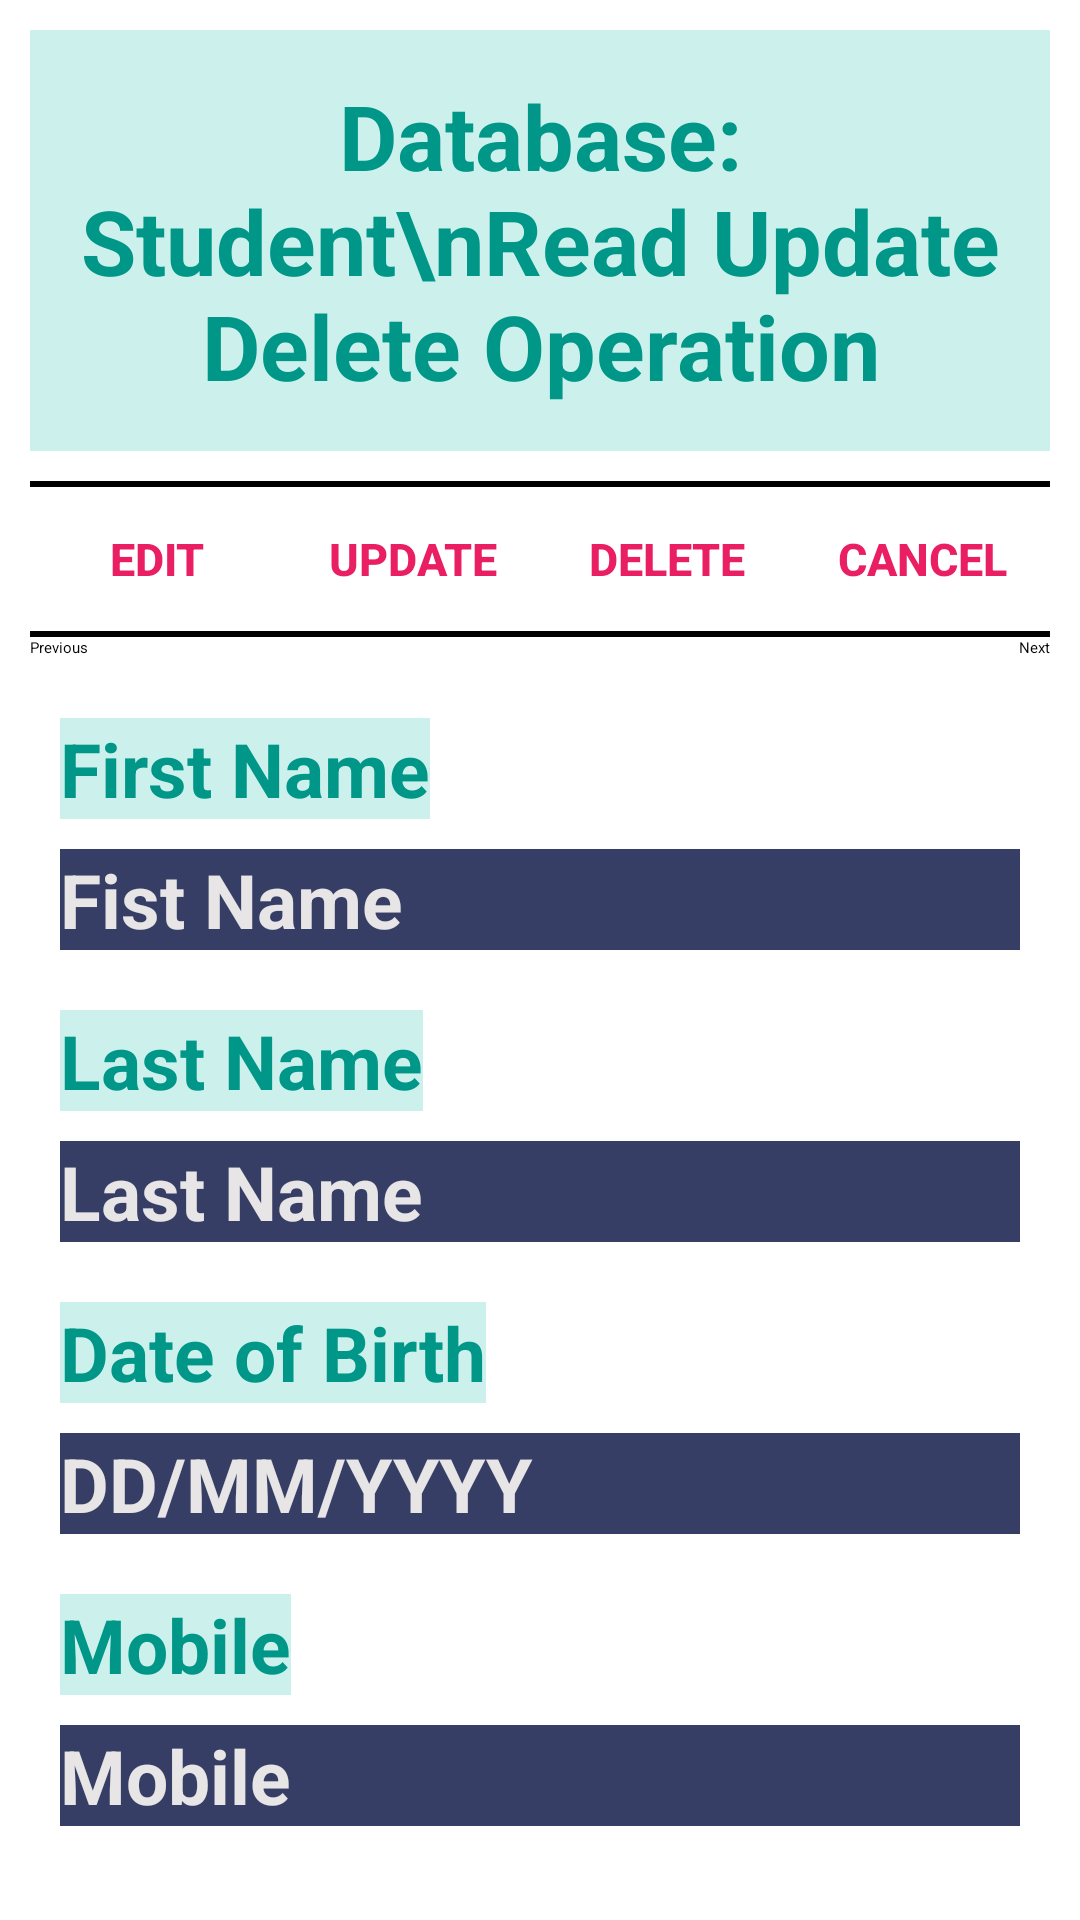

Here is an Android app screen rendered from its layout file. Give the layout XML and the strings, colors and styles it references.
<!-- AndroidManifest.xml: application theme Theme.DatabaseApp -->
<!-- res/layout/activity_student_urdactivity.xml -->
<?xml version="1.0" encoding="utf-8"?>
<ScrollView xmlns:android="http://schemas.android.com/apk/res/android"
    xmlns:app="http://schemas.android.com/apk/res-auto"
    xmlns:tools="http://schemas.android.com/tools"
    android:layout_width="match_parent"
    android:layout_height="match_parent"
    tools:context=".StudentURDActivity">
    <LinearLayout
        android:layout_width="match_parent"
        android:layout_height="wrap_content"
        android:orientation="vertical"
        android:gravity="center_horizontal"
        android:layout_margin="10dp"
        android:paddingBottom="10dp">
        <TextView
            android:layout_width="wrap_content"
            android:layout_height="wrap_content"
            android:text="Database: Student\nRead Update Delete Operation"
            android:layout_gravity="center"
            android:textSize="30sp"
            android:background="#CCF1ED"
            android:textColor="#009688"
            android:textStyle="bold"
            android:textAlignment="center"
            android:layout_marginBottom="10dp"
            android:padding="15dp"/>
        <View
            android:layout_width="match_parent"
            android:layout_height="2dp"
            android:background="@color/black"/>
        <LinearLayout
            android:layout_width="match_parent"
            android:layout_height="wrap_content">
            <Button
                android:id="@+id/editStudentBtn"
                android:layout_width="wrap_content"
                android:layout_height="wrap_content"
                android:text="Edit"
                android:textStyle="bold"
                android:textSize="15sp"
                android:textColor="#E91E63"
                android:layout_weight="1"
                style="@style/Widget.AppCompat.Button.Borderless.Colored" />
            <Button
                android:id="@+id/updateStudentBtn"
                android:layout_width="wrap_content"
                android:layout_height="wrap_content"
                android:text="Update"
                android:textStyle="bold"
                android:textSize="15sp"
                android:textColor="#E91E63"
                android:layout_weight="1"
                style="@style/Widget.AppCompat.Button.Borderless.Colored" />

            <Button
                android:id="@+id/deleteStudentBtn"
                android:layout_width="wrap_content"
                android:layout_height="wrap_content"
                android:text="Delete"
                android:textStyle="bold"
                android:textSize="15sp"
                android:textColor="#E91E63"
                android:layout_weight="1"
                style="@style/Widget.AppCompat.Button.Borderless.Colored" />

            <Button
                android:id="@+id/urdStudentCancelBtn"
                android:layout_width="wrap_content"
                android:layout_height="wrap_content"
                android:text="Cancel"
                android:textStyle="bold"
                android:textColor="#E91E63"
                android:textSize="15sp"
                android:layout_gravity="center"
                android:layout_weight="1"
                style="@style/Widget.AppCompat.Button.Borderless.Colored" />
        </LinearLayout>
        <View
            android:layout_width="match_parent"
            android:layout_height="2dp"
            android:background="@color/black"/>
        <LinearLayout
            android:layout_width="match_parent"
            android:layout_height="wrap_content">
            <Button
                android:id="@+id/studentPreviousRecordBtn"
                android:layout_width="wrap_content"
                android:layout_height="wrap_content"
                android:text="Previous"/>
            <TextView
                android:layout_width="wrap_content"
                android:layout_height="wrap_content"
                android:layout_weight="1"/>
            <Button
                android:id="@+id/studentNextRecordBtn"
                android:layout_width="wrap_content"
                android:layout_height="wrap_content"
                android:text="Next"/>
        </LinearLayout>
        <TextView
            android:layout_width="wrap_content"
            android:layout_height="wrap_content"
            android:layout_marginLeft="10dp"
            android:layout_marginTop="20dp"
            android:layout_marginRight="10dp"
            android:layout_marginBottom="5dp"
            android:background="#CCF1ED"
            android:text="First Name"
            android:textColor="#009688"
            android:textColorHint="#009688"
            android:textSize="25sp"
            android:textStyle="bold"
            android:layout_gravity="left"/>

        <EditText
            android:id="@+id/urdStudentFirstName"
            android:layout_width="match_parent"
            android:layout_height="wrap_content"
            android:layout_marginLeft="10dp"
            android:layout_marginTop="5dp"
            android:layout_marginRight="10dp"
            android:background="#363E65"
            android:hint="Fist Name"
            android:textColor="#FFFFFF"
            android:textColorHint="#E7E5E5"
            android:textSize="25sp"
            android:textStyle="bold" />

        <TextView
            android:layout_width="wrap_content"
            android:layout_height="wrap_content"
            android:layout_marginLeft="10dp"
            android:layout_marginTop="20dp"
            android:layout_marginRight="10dp"
            android:layout_marginBottom="5dp"
            android:background="#CCF1ED"
            android:text="Last Name"
            android:textColor="#009688"
            android:textColorHint="#009688"
            android:textSize="25sp"
            android:textStyle="bold"
            android:layout_gravity="left"/>

        <EditText
            android:id="@+id/urdStudentLastName"
            android:layout_width="match_parent"
            android:layout_height="wrap_content"
            android:layout_marginLeft="10dp"
            android:layout_marginTop="5dp"
            android:layout_marginRight="10dp"
            android:background="#363E65"
            android:hint="Last Name"
            android:textColor="#FFFFFF"
            android:textColorHint="#E7E5E5"
            android:textSize="25sp"
            android:textStyle="bold" />

        <TextView
            android:layout_width="wrap_content"
            android:layout_height="wrap_content"
            android:layout_marginLeft="10dp"
            android:layout_marginTop="20dp"
            android:layout_marginRight="10dp"
            android:layout_marginBottom="5dp"
            android:background="#CCF1ED"
            android:text="Date of Birth"
            android:textColor="#009688"
            android:textColorHint="#009688"
            android:textSize="25sp"
            android:textStyle="bold"
            android:layout_gravity="left"/>

        <EditText
            android:id="@+id/urdStudentDOB"
            android:layout_width="match_parent"
            android:layout_height="wrap_content"
            android:layout_marginLeft="10dp"
            android:layout_marginTop="5dp"
            android:layout_marginRight="10dp"
            android:inputType="date"
            android:background="#363E65"
            android:hint="DD/MM/YYYY"
            android:textColor="#FFFFFF"
            android:textColorHint="#E7E5E5"
            android:textSize="25sp"
            android:textStyle="bold" />

        <TextView
            android:layout_width="wrap_content"
            android:layout_height="wrap_content"
            android:layout_marginLeft="10dp"
            android:layout_marginTop="20dp"
            android:layout_marginRight="10dp"
            android:layout_marginBottom="5dp"
            android:background="#CCF1ED"
            android:text="Mobile"
            android:textColor="#009688"
            android:textColorHint="#009688"
            android:textSize="25sp"
            android:textStyle="bold"
            android:layout_gravity="left"/>

        <EditText
            android:id="@+id/urdStudentMobile"
            android:layout_width="match_parent"
            android:layout_height="wrap_content"
            android:layout_marginLeft="10dp"
            android:layout_marginTop="5dp"
            android:layout_marginRight="10dp"
            android:background="#363E65"
            android:inputType="phone"
            android:hint="Mobile"
            android:textColor="#FFFFFF"
            android:textColorHint="#E7E5E5"
            android:textSize="25sp"
            android:textStyle="bold" />
    </LinearLayout>

</ScrollView>
<!-- resources referenced by this layout -->
<resources>
  <style name="Theme.DatabaseApp" parent="Base.Theme.DatabaseApp">
          
          <item name="android:navigationBarColor">@android:color/transparent</item>
          <item name="android:statusBarColor">@android:color/transparent</item>
          <item name="android:windowLightStatusBar">?attr/isLightTheme</item>
      </style>
  <!-- not gathered from this repository: default colours our renderer supplied (Android Studio template values) -->
  <color name="black">#FF000000</color>
</resources>
